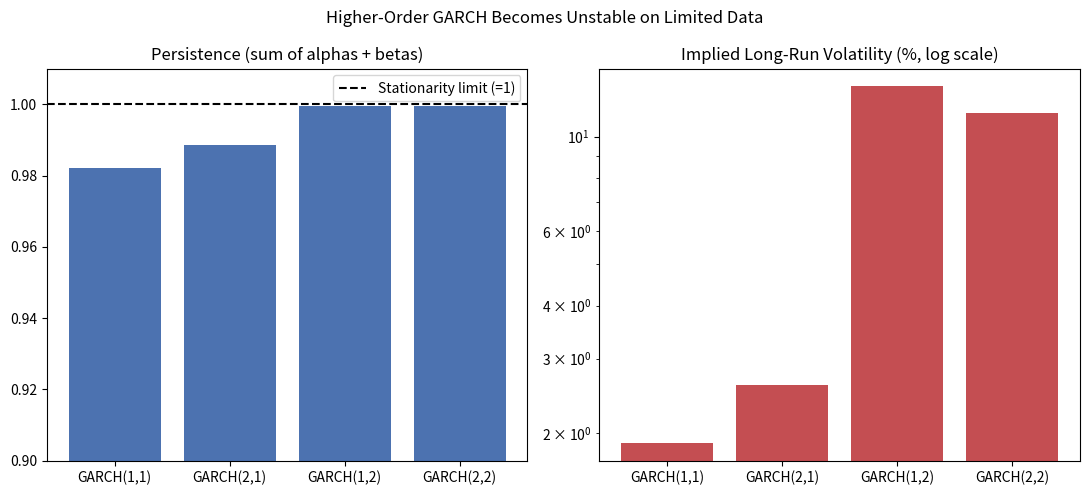

Python code for this plot:
"""General GARCH(p,q) volatility & VaR calculator: parameters estimated by maximum likelihood (MLE).

GARCH(1,1) is the special case p=1, q=1 (see garch_calculator.py). This module generalizes
to arbitrary (p, q) orders, letting the model look back further in time for the ARCH
(shock) and GARCH (variance) terms.
"""

import matplotlib.pyplot as plt
import numpy as np
from scipy.optimize import minimize

# 표준정규분포의 단측 z값 (신뢰수준별)
Z_SCORES = {
    0.90: 1.2816,
    0.95: 1.6449,
    0.99: 2.3263,
}


def _variance_path(returns, omega, alphas, betas):
    """GARCH(p,q) 파라미터가 주어졌을 때, 전체 기간의 분산 경로를 계산."""
    q, p = len(alphas), len(betas)
    n = len(returns)
    m = max(p, q)
    sigma2 = np.full(n, np.var(returns))  # 초기 m개 구간은 표본분산으로 채움
    for t in range(m, n):
        arch_term = sum(alphas[i] * returns[t - 1 - i] ** 2 for i in range(q))
        garch_term = sum(betas[j] * sigma2[t - 1 - j] for j in range(p))
        sigma2[t] = omega + arch_term + garch_term
    return sigma2


def _negative_log_likelihood(params, returns, p, q):
    """최적화 목적함수: 음의 로그우도 (이 값을 최소화 = 우도를 최대화)."""
    omega = params[0]
    alphas = params[1 : 1 + q]
    betas = params[1 + q : 1 + q + p]
    if omega <= 0 or np.any(alphas < 0) or np.any(betas < 0) or (alphas.sum() + betas.sum()) >= 1:
        return 1e10  # 정상성(stationarity) 조건 위반 시 큰 페널티
    sigma2 = _variance_path(returns, omega, alphas, betas)
    log_likelihood = -0.5 * (np.log(2 * np.pi) + np.log(sigma2) + returns**2 / sigma2)
    return -np.sum(log_likelihood)


def fit_garch(returns, p=1, q=1):
    """과거 수익률에 가장 잘 맞는 GARCH(p,q) 파라미터(omega, alphas, betas)를 추정."""
    returns = np.asarray(returns)
    sample_var = np.var(returns)
    initial_guess = [sample_var * 0.05] + [0.05 / q] * q + [0.90 / p] * p
    bounds = [(1e-10, None)] + [(0, 1)] * (p + q)

    result = minimize(
        _negative_log_likelihood,
        initial_guess,
        args=(returns, p, q),
        method="L-BFGS-B",
        bounds=bounds,
    )
    omega = result.x[0]
    alphas = result.x[1 : 1 + q]
    betas = result.x[1 + q : 1 + q + p]
    return {
        "omega": omega,
        "alphas": alphas,
        "betas": betas,
        "p": p,
        "q": q,
        "converged": result.success,
        "log_likelihood": -result.fun,
    }


def garch_volatility(returns, params=None, p=1, q=1):
    """GARCH(p,q)로 추정한 다음 날(t+1)의 변동성."""
    returns = np.asarray(returns)
    if params is None:
        params = fit_garch(returns, p=p, q=q)
    omega, alphas, betas = params["omega"], params["alphas"], params["betas"]
    sigma2 = _variance_path(returns, omega, alphas, betas)
    arch_term = sum(alphas[i] * returns[-1 - i] ** 2 for i in range(len(alphas)))
    garch_term = sum(betas[j] * sigma2[-1 - j] for j in range(len(betas)))
    next_sigma2 = omega + arch_term + garch_term
    return np.sqrt(next_sigma2)


def garch_var(returns, confidence=0.95, portfolio_value=1.0, params=None, p=1, q=1):
    """GARCH(p,q) 기반 변동성을 이용한 모수적 VaR (평균은 0으로 가정)."""
    if confidence not in Z_SCORES:
        raise ValueError(f"confidence must be one of {list(Z_SCORES)}")
    sigma = garch_volatility(returns, params, p=p, q=q)
    z = Z_SCORES[confidence]
    return z * sigma * portfolio_value


def long_run_variance(params):
    """장기평균 분산: omega / (1 - sum(alphas) - sum(betas))."""
    persistence = params["alphas"].sum() + params["betas"].sum()
    return params["omega"] / (1 - persistence)


def plot_order_comparison(labels, persistences, long_run_vols, out_path="garch_order_comparison.png"):
    """차수(p,q)별 잔류율과 장기평균 변동성을 비교 (과적합 불안정성 시각화)."""
    fig, (ax1, ax2) = plt.subplots(1, 2, figsize=(11, 5))
    ax1.bar(labels, persistences, color="#4C72B0")
    ax1.axhline(1.0, color="black", linestyle="--", linewidth=1.5, label="Stationarity limit (=1)")
    ax1.set_ylim(0.9, 1.01)
    ax1.set_title("Persistence (sum of alphas + betas)")
    ax1.legend()

    ax2.bar(labels, [v * 100 for v in long_run_vols], color="#C44E52")
    ax2.set_yscale("log")
    ax2.set_title("Implied Long-Run Volatility (%, log scale)")
    fig.suptitle("Higher-Order GARCH Becomes Unstable on Limited Data")
    fig.tight_layout()
    fig.savefig(out_path, dpi=150)
    print(f"[안내] 차트를 '{out_path}'에 저장했습니다.")


if __name__ == "__main__":
    # 예시: 평온한 구간(150일) 이후 변동성이 급등하는 구간(15일)이 이어지는 가짜 데이터
    calm = np.random.default_rng(1).normal(0, 0.005, 150)
    shock = np.random.default_rng(2).normal(0, 0.04, 15)
    sample_returns = np.concatenate([calm, shock])
    portfolio_value = 1_000_000

    print(f"{'모형':<12} {'잔류율(Σα+Σβ)':<16} {'다음날 변동성':<14} {'장기평균 변동성':<16} {'VaR(95%)'}")
    labels, persistences, long_run_vols = [], [], []
    for p, q in [(1, 1), (2, 1), (1, 2), (2, 2)]:
        params = fit_garch(sample_returns, p=p, q=q)
        vol = garch_volatility(sample_returns, params, p=p, q=q)
        lr_vol = np.sqrt(long_run_variance(params))
        var_95 = garch_var(sample_returns, 0.95, portfolio_value, params, p=p, q=q)
        persistence = params["alphas"].sum() + params["betas"].sum()
        print(
            f"GARCH({p},{q})  {persistence:<16.4f} {vol:<14.4%} {lr_vol:<16.4%} {var_95:,.2f}"
        )
        labels.append(f"GARCH({p},{q})")
        persistences.append(persistence)
        long_run_vols.append(lr_vol)

    plot_order_comparison(labels, persistences, long_run_vols)
